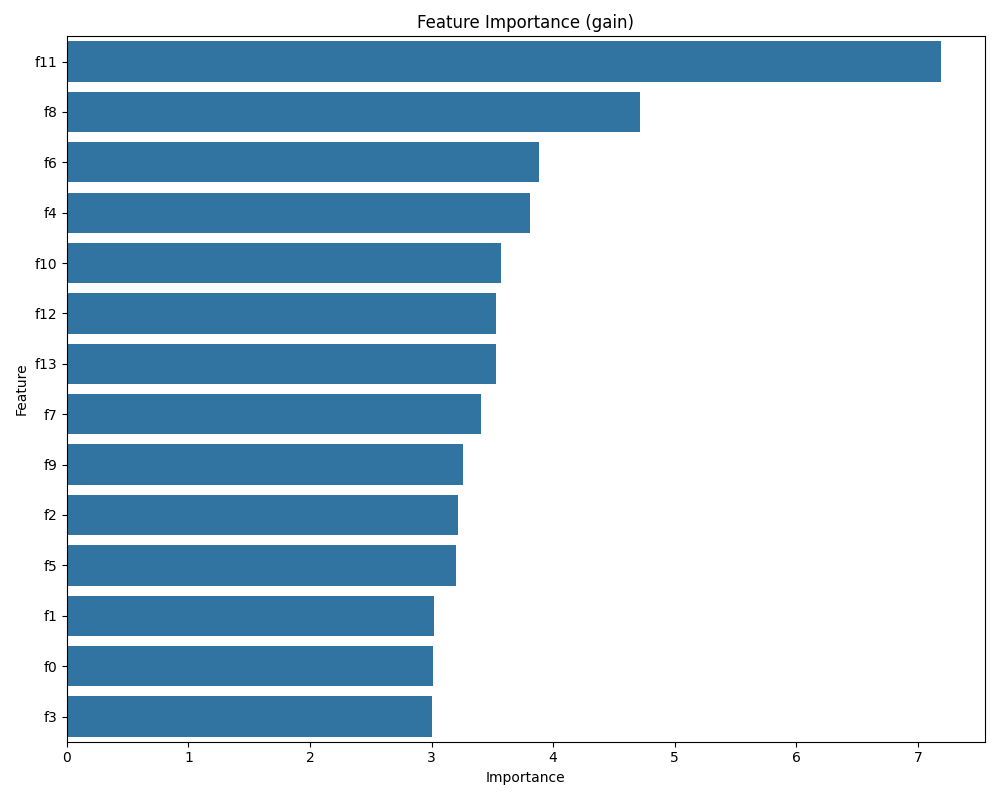

Values plotted in this chart, from the file beside it:
Feature, Importance
f11, 7.193
f8, 4.718
f6, 3.881
f4, 3.809
f10, 3.571
f12, 3.533
f13, 3.532
f7, 3.406
f9, 3.261
f2, 3.215
f5, 3.197
f1, 3.024
f0, 3.01
f3, 3.004
